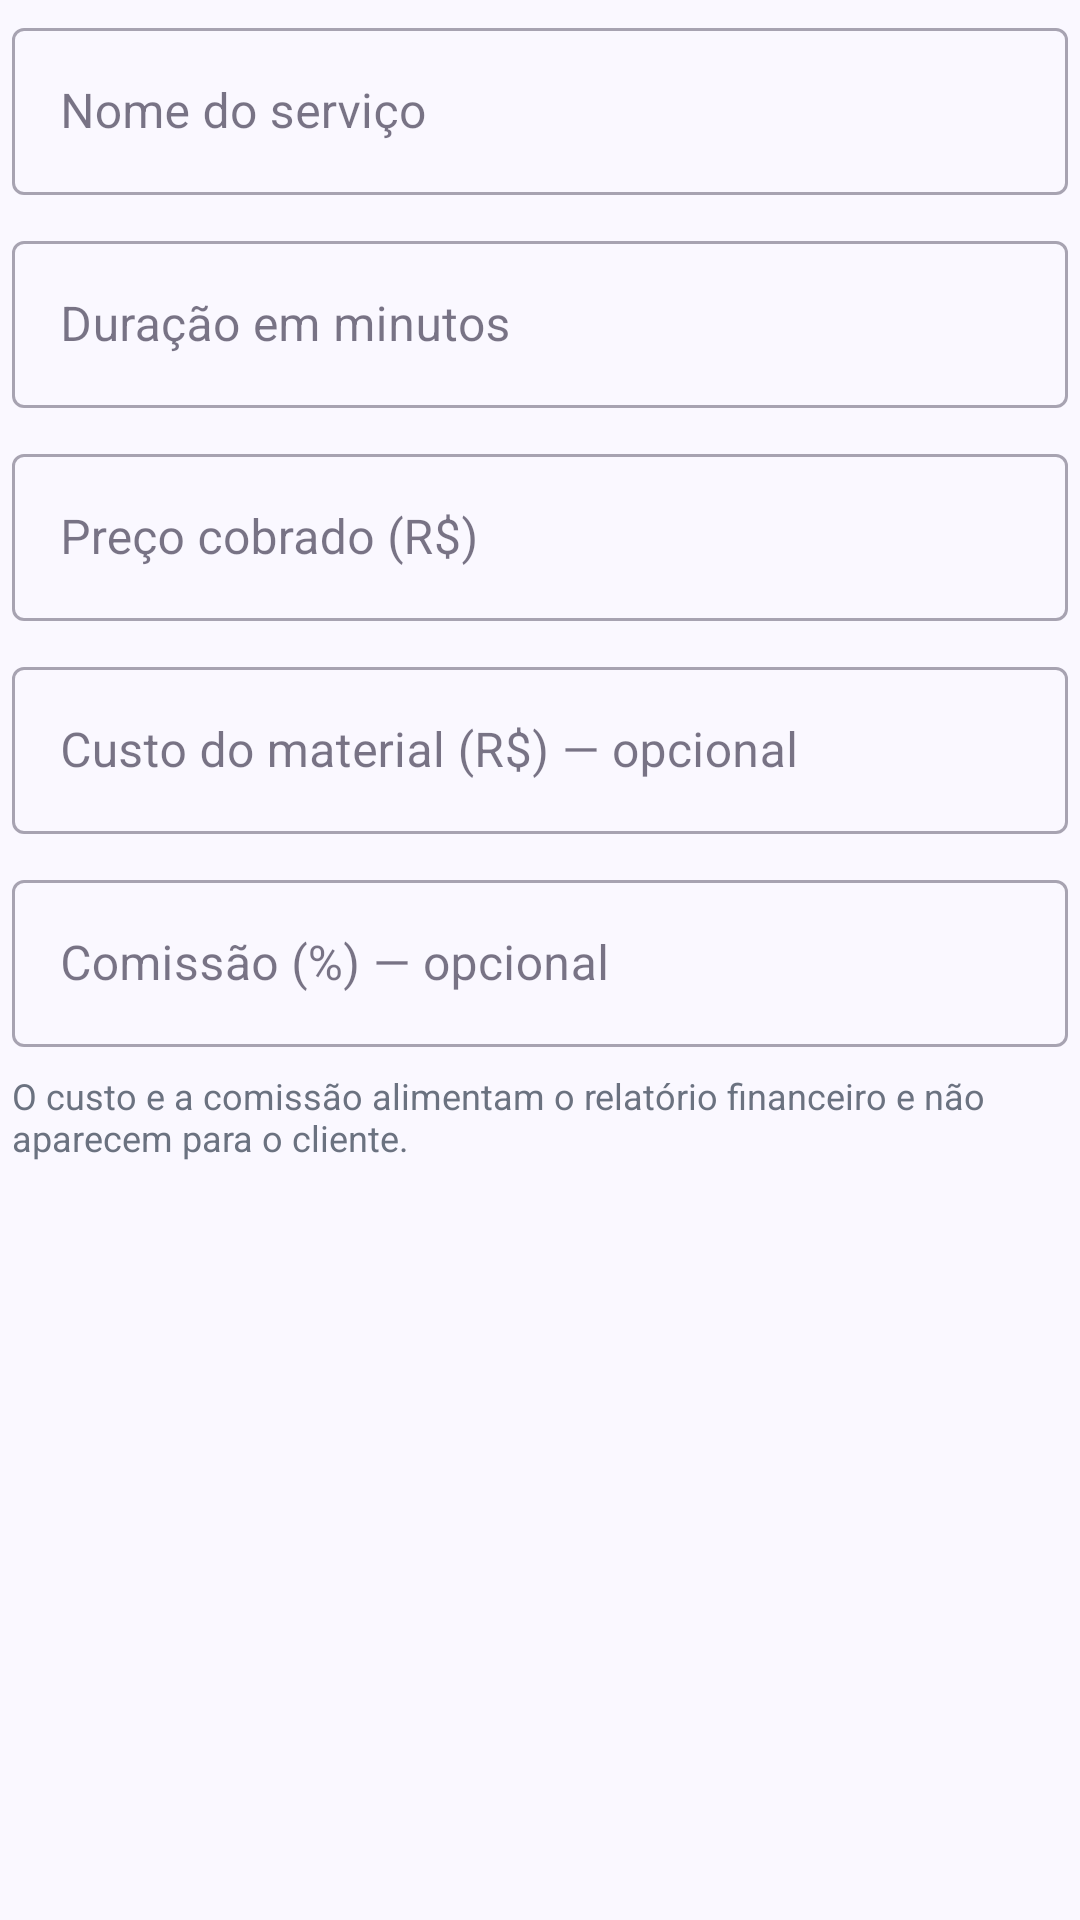

The Android layout XML behind this screen, and the referenced resources:
<!-- AndroidManifest.xml: application theme Theme.Agendio -->
<!-- res/layout/dialog_service.xml -->
<?xml version="1.0" encoding="utf-8"?>
<ScrollView xmlns:android="http://schemas.android.com/apk/res/android"
    android:layout_width="match_parent"
    android:layout_height="wrap_content"
    android:fillViewport="true">

    <LinearLayout
        android:layout_width="match_parent"
        android:layout_height="wrap_content"
        android:orientation="vertical"
        android:paddingStart="4dp"
        android:paddingTop="4dp"
        android:paddingEnd="4dp"
        android:paddingBottom="4dp">

        <com.google.android.material.textfield.TextInputLayout
            style="@style/Widget.MaterialComponents.TextInputLayout.OutlinedBox"
            android:layout_width="match_parent"
            android:layout_height="wrap_content"
            android:hint="Nome do serviço">

            <com.google.android.material.textfield.TextInputEditText
                android:id="@+id/etServiceName"
                android:layout_width="match_parent"
                android:layout_height="wrap_content"
                android:inputType="textCapSentences"
                android:maxLines="1" />
        </com.google.android.material.textfield.TextInputLayout>

        <com.google.android.material.textfield.TextInputLayout
            style="@style/Widget.MaterialComponents.TextInputLayout.OutlinedBox"
            android:layout_width="match_parent"
            android:layout_height="wrap_content"
            android:layout_marginTop="10dp"
            android:hint="Duração em minutos">

            <com.google.android.material.textfield.TextInputEditText
                android:id="@+id/etServiceDuration"
                android:layout_width="match_parent"
                android:layout_height="wrap_content"
                android:inputType="number"
                android:maxLength="4"
                android:maxLines="1" />
        </com.google.android.material.textfield.TextInputLayout>

        <com.google.android.material.textfield.TextInputLayout
            style="@style/Widget.MaterialComponents.TextInputLayout.OutlinedBox"
            android:layout_width="match_parent"
            android:layout_height="wrap_content"
            android:layout_marginTop="10dp"
            android:hint="Preço cobrado (R$)">

            <com.google.android.material.textfield.TextInputEditText
                android:id="@+id/etServicePrice"
                android:layout_width="match_parent"
                android:layout_height="wrap_content"
                android:inputType="numberDecimal"
                android:maxLines="1" />
        </com.google.android.material.textfield.TextInputLayout>

        <com.google.android.material.textfield.TextInputLayout
            style="@style/Widget.MaterialComponents.TextInputLayout.OutlinedBox"
            android:layout_width="match_parent"
            android:layout_height="wrap_content"
            android:layout_marginTop="10dp"
            android:hint="Custo do material (R$) — opcional">

            <com.google.android.material.textfield.TextInputEditText
                android:id="@+id/etServiceCost"
                android:layout_width="match_parent"
                android:layout_height="wrap_content"
                android:inputType="numberDecimal"
                android:maxLines="1" />
        </com.google.android.material.textfield.TextInputLayout>

        <com.google.android.material.textfield.TextInputLayout
            style="@style/Widget.MaterialComponents.TextInputLayout.OutlinedBox"
            android:layout_width="match_parent"
            android:layout_height="wrap_content"
            android:layout_marginTop="10dp"
            android:hint="Comissão (%) — opcional">

            <com.google.android.material.textfield.TextInputEditText
                android:id="@+id/etServiceCommission"
                android:layout_width="match_parent"
                android:layout_height="wrap_content"
                android:inputType="numberDecimal"
                android:maxLines="1" />
        </com.google.android.material.textfield.TextInputLayout>

        <TextView
            android:id="@+id/tvServiceHint"
            android:layout_width="match_parent"
            android:layout_height="wrap_content"
            android:layout_marginTop="8dp"
            android:text="O custo e a comissão alimentam o relatório financeiro e não aparecem para o cliente."
            android:textColor="@color/text_muted"
            android:textSize="12sp" />
    </LinearLayout>

</ScrollView>
<!-- resources referenced by this layout -->
<resources>
  <color name="text_muted">#6B7280</color>
  <style name="Theme.Agendio" parent="Theme.MaterialComponents.Light.NoActionBar">
          <item name="colorPrimary">@color/primary</item>
          <item name="colorPrimaryVariant">@color/primary_dark</item>
          <item name="colorOnPrimary">@color/white</item>
          <item name="colorSecondary">@color/accent</item>
          <item name="colorSecondaryVariant">@color/accent_dark</item>
          <item name="colorOnSecondary">@color/white</item>
          <item name="android:colorBackground">@color/bg</item>
          <item name="colorSurface">@color/surface</item>
          <item name="colorOnSurface">@color/text</item>
          <item name="colorOnSurfaceVariant">@color/text_muted</item>
          <item name="colorOutline">@color/stroke</item>
          <item name="colorControlActivated">@color/primary</item>
          <item name="android:colorAccent">@color/primary</item>
          <item name="android:statusBarColor">@color/primary_dark</item>
          <item name="android:windowLightStatusBar">false</item>
          <item name="android:navigationBarColor">@color/surface</item>
          <item name="android:windowLightNavigationBar" tools:targetApi="27">true</item>
          <item name="android:fontFamily">sans-serif</item>
          <item name="materialAlertDialogTheme">@style/ThemeOverlay.Agendio.Dialog</item>
      </style>
  <color name="primary">#6D28D9</color>
  <color name="primary_dark">#5B21B6</color>
  <color name="white">#FFFFFF</color>
  <color name="accent">#DB2777</color>
  <color name="accent_dark">#BE185D</color>
  <color name="bg">#FAF8FF</color>
  <color name="surface">#FFFFFF</color>
  <color name="text">#211A33</color>
  <color name="stroke">#EDE9F6</color>
  <style name="ThemeOverlay.Agendio.Dialog" parent="ThemeOverlay.MaterialComponents.MaterialAlertDialog">
          <item name="colorPrimary">@color/primary</item>
          <item name="colorSecondary">@color/accent</item>
      </style>
</resources>
